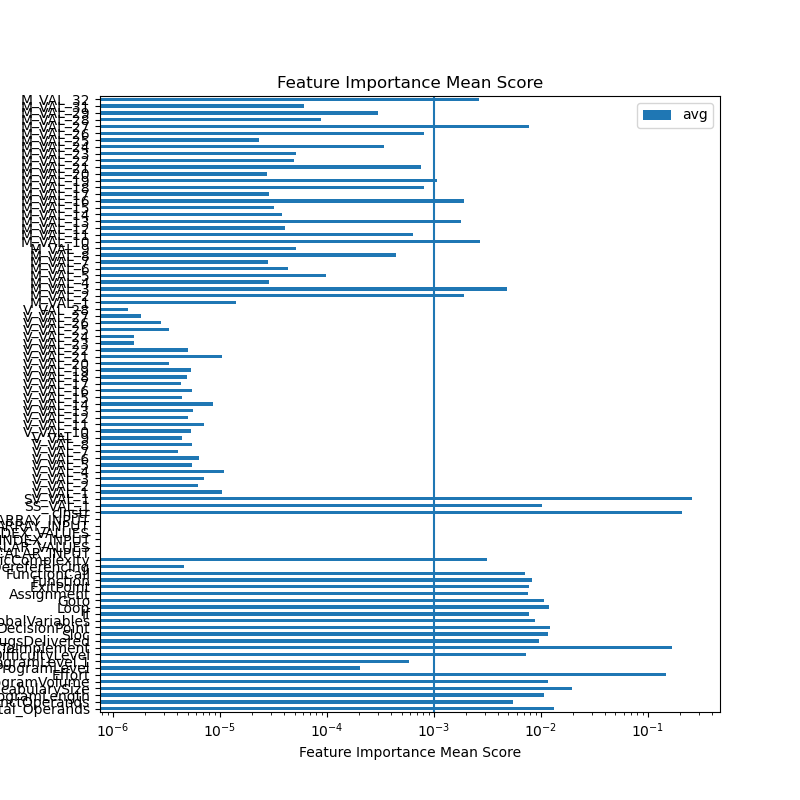

The file beside this chart, header and first rows:
feature	ExtraTreesRegressor	GradientBoostingRegressor	AdaBoostRegressor	RandomForestRegressor	sum	avg
Total_Operands	0.02204	0.01184	0.008491	0.011	0.05336	0.01334
DistinctOperands	0.02169	8.887817958930642e-05	0.0	0.0003217	0.0221	0.005524
ProgramLength	0.01464	0.01867	0.007139	0.002835	0.04328	0.01082
VocabularySize	0.01481	0.01521	0.04212	0.006605	0.07875	0.01969
ProgramVolume	0.03333	0.004471	0.002232	0.00676	0.04679	0.0117
Effort	0.1158	0.2027	0.08921	0.1884	0.5961	0.149
ProgramLevel	0.0007282	6.115573772155064e-05	0.0	2.4368990685335465e-05	0.0008137	0.0002034
ProgramLevel.1	0.002332	2.14740954560526e-06	0.0	1.9945298247339487e-05	0.002354	0.0005885
DifficultyLevel	0.01239	0.0108	0.0	0.006075	0.02927	0.007318
TimeToImplement	0.08238	0.208	0.1509	0.2315	0.6729	0.1682
BugsDelivered	0.02631	0.003957	0.001599	0.007092	0.03896	0.00974
Sloc	0.02549	0.0008229	0.0186	0.001673	0.04658	0.01165
DecisionPoint	0.02034	0.0	0.02416	0.004462	0.04896	0.01224
GlobalVariables	0.01986	0.0	0.01272	0.003019	0.0356	0.0089
If	0.01072	0.0002623	0.01564	0.004309	0.03093	0.007734
Loop	0.009721	0.002445	0.02811	0.007799	0.04808	0.01202
Goto	0.009474	0.01846	0.01401	0.001391	0.04334	0.01083
Assignment	0.01592	0.00368	0.00896	0.002143	0.03071	0.007677
ExitPoint	0.01257	1.964914125986346e-05	0.0165	0.001933	0.03103	0.007757
Function	0.01465	0.0	0.0147	0.003902	0.03325	0.008311
FunctionCall	0.01288	0.0001961	0.01045	0.004756	0.02828	0.00707
PointerDereferencing	1.7459207348193963e-05	0.0	0.0	1.1222938843157333e-06	1.8581501232509698e-05	4.6453753081274245e-06
CyclomaticComplexity	0.005095	8.999203951292917e-05	0.003567	0.003918	0.01267	0.003168
SCALAR_INPUT	0.0	0.0	0.0	0.0	0.0	0.0
RANGE_SCALAR_VALUES	0.0	0.0	0.0	0.0	0.0	0.0
SCALAR_INDEX_INPUT	0.0	0.0	0.0	0.0	0.0	0.0
RANGE_SCALAR_INDEX_VALUES	0.0	0.0	0.0	0.0	0.0	0.0
ARRAY_INPUT	0.0	0.0	0.0	0.0	0.0	0.0
RANGE_ARRAY_INPUT	0.0	0.0	0.0	0.0	0.0	0.0
cInstr	0.1563	0.2416	0.1364	0.2974	0.8316	0.2079
SS_VAL_1	0.01747	0.003438	0.01332	0.007258	0.04149	0.01037
SV_VAL_1	0.3159	0.197	0.3596	0.1619	1.034	0.2586
V_VAL_1	1.2962171686025767e-05	1.1915160883006384e-05	0.0	1.69814015115617e-05	4.185873408059385e-05	1.0464683520148462e-05
V_VAL_2	1.0132383516552743e-05	3.3090137529203194e-06	0.0	1.1560146757493149e-05	2.500154402696621e-05	6.2503860067415525e-06
V_VAL_3	1.1506501883421403e-05	1.663177184084449e-06	0.0	1.5206896244266053e-05	2.8376575311771903e-05	7.094143827942976e-06
V_VAL_4	1.2031737462956821e-05	2.508542820314052e-06	0.0	2.9555459226305648e-05	4.409573950957652e-05	1.102393487739413e-05
V_VAL_5	9.668532179634932e-06	2.3589462165355365e-06	0.0	1.0195869270071709e-05	2.2223347666242177e-05	5.555836916560544e-06
V_VAL_6	1.1053016931776792e-05	1.5737789906404864e-06	0.0	1.284179860107203e-05	2.546859452348931e-05	6.367148630872328e-06
V_VAL_7	7.995567107976733e-06	4.206837161138339e-07	0.0	7.728809311928922e-06	1.6145060136019488e-05	4.036265034004872e-06
V_VAL_8	9.748766330532208e-06	4.72493192688719e-06	0.0	7.437155597081799e-06	2.1910853854501198e-05	5.4777134636252995e-06
V_VAL_9	8.246099724193581e-06	1.8063890514160257e-06	0.0	7.66513069542716e-06	1.7717619471036767e-05	4.429404867759192e-06
V_VAL_10	8.215929492609313e-06	5.629066251071287e-07	0.0	1.2612757402880276e-05	2.1391593520596717e-05	5.347898380149179e-06
V_VAL_11	1.1522691457822356e-05	3.9316461555128806e-06	0.0	1.276207653664046e-05	2.8216414149975696e-05	7.054103537493924e-06
V_VAL_12	8.383967242042395e-06	1.2793563372377908e-06	0.0	1.0424045721439876e-05	2.0087369300720063e-05	5.021842325180016e-06
V_VAL_13	9.759297705106338e-06	1.982399149682495e-06	0.0	1.0703919795617901e-05	2.2445616650406735e-05	5.611404162601684e-06
V_VAL_14	1.2032697637692221e-05	1.6719720670231878e-06	0.0	2.073083206655729e-05	3.44355017712727e-05	8.608875442818176e-06
V_VAL_15	8.049767650556962e-06	0.0	0.0	9.822363879265505e-06	1.787213152982247e-05	4.468032882455617e-06
V_VAL_16	8.898216553954792e-06	4.946011835680928e-07	0.0	1.2625494962943063e-05	2.201831270046595e-05	5.504578175116487e-06
V_VAL_17	6.468448917572292e-06	1.9057671352384859e-06	0.0	9.113356037578747e-06	1.7487572090389524e-05	4.371893022597381e-06
V_VAL_18	7.739536112509026e-06	2.2590502107949113e-06	0.0	9.74625870440751e-06	1.9744845027711446e-05	4.9362112569278615e-06
V_VAL_19	7.60752949437615e-06	1.5757277152940122e-06	0.0	1.2537943326297163e-05	2.1721200535967326e-05	5.430300133991831e-06
V_VAL_20	6.696651572341797e-06	3.779934141262656e-07	0.0	6.330144201721114e-06	1.3404789188189176e-05	3.351197297047294e-06
V_VAL_21	1.74840703978348e-05	8.36432487804622e-06	0.0	1.6224711047431298e-05	4.207310632331231e-05	1.0518276580828078e-05
V_VAL_22	8.569540419353357e-06	3.5767678985253724e-07	0.0	1.1431181472685868e-05	2.0358398681891764e-05	5.089599670472941e-06
V_VAL_23	2.869985233988382e-06	0.0	0.0	3.434248213238349e-06	6.304233447226732e-06	1.576058361806683e-06
V_VAL_24	3.433065301453868e-06	0.0	0.0	2.9466973066427064e-06	6.379762608096575e-06	1.5949406520241437e-06
V_VAL_25	6.123618293652795e-06	1.1396852559740424e-06	0.0	6.228577798777196e-06	1.3491881348404033e-05	3.3729703371010083e-06
V_VAL_26	5.3961127955833455e-06	5.585301707047083e-07	0.0	5.409654250299775e-06	1.136429721658783e-05	2.8410743041469574e-06
V_VAL_27	3.2617720643061195e-06	8.647210410263056e-07	0.0	3.221831143886515e-06	7.34832424921894e-06	1.837081062304735e-06
V_VAL_28	4.380182803138708e-06	5.8286757569326846e-08	0.0	1.1312734830308292e-06	5.569743043738863e-06	1.3924357609347158e-06
... 31 more rows
